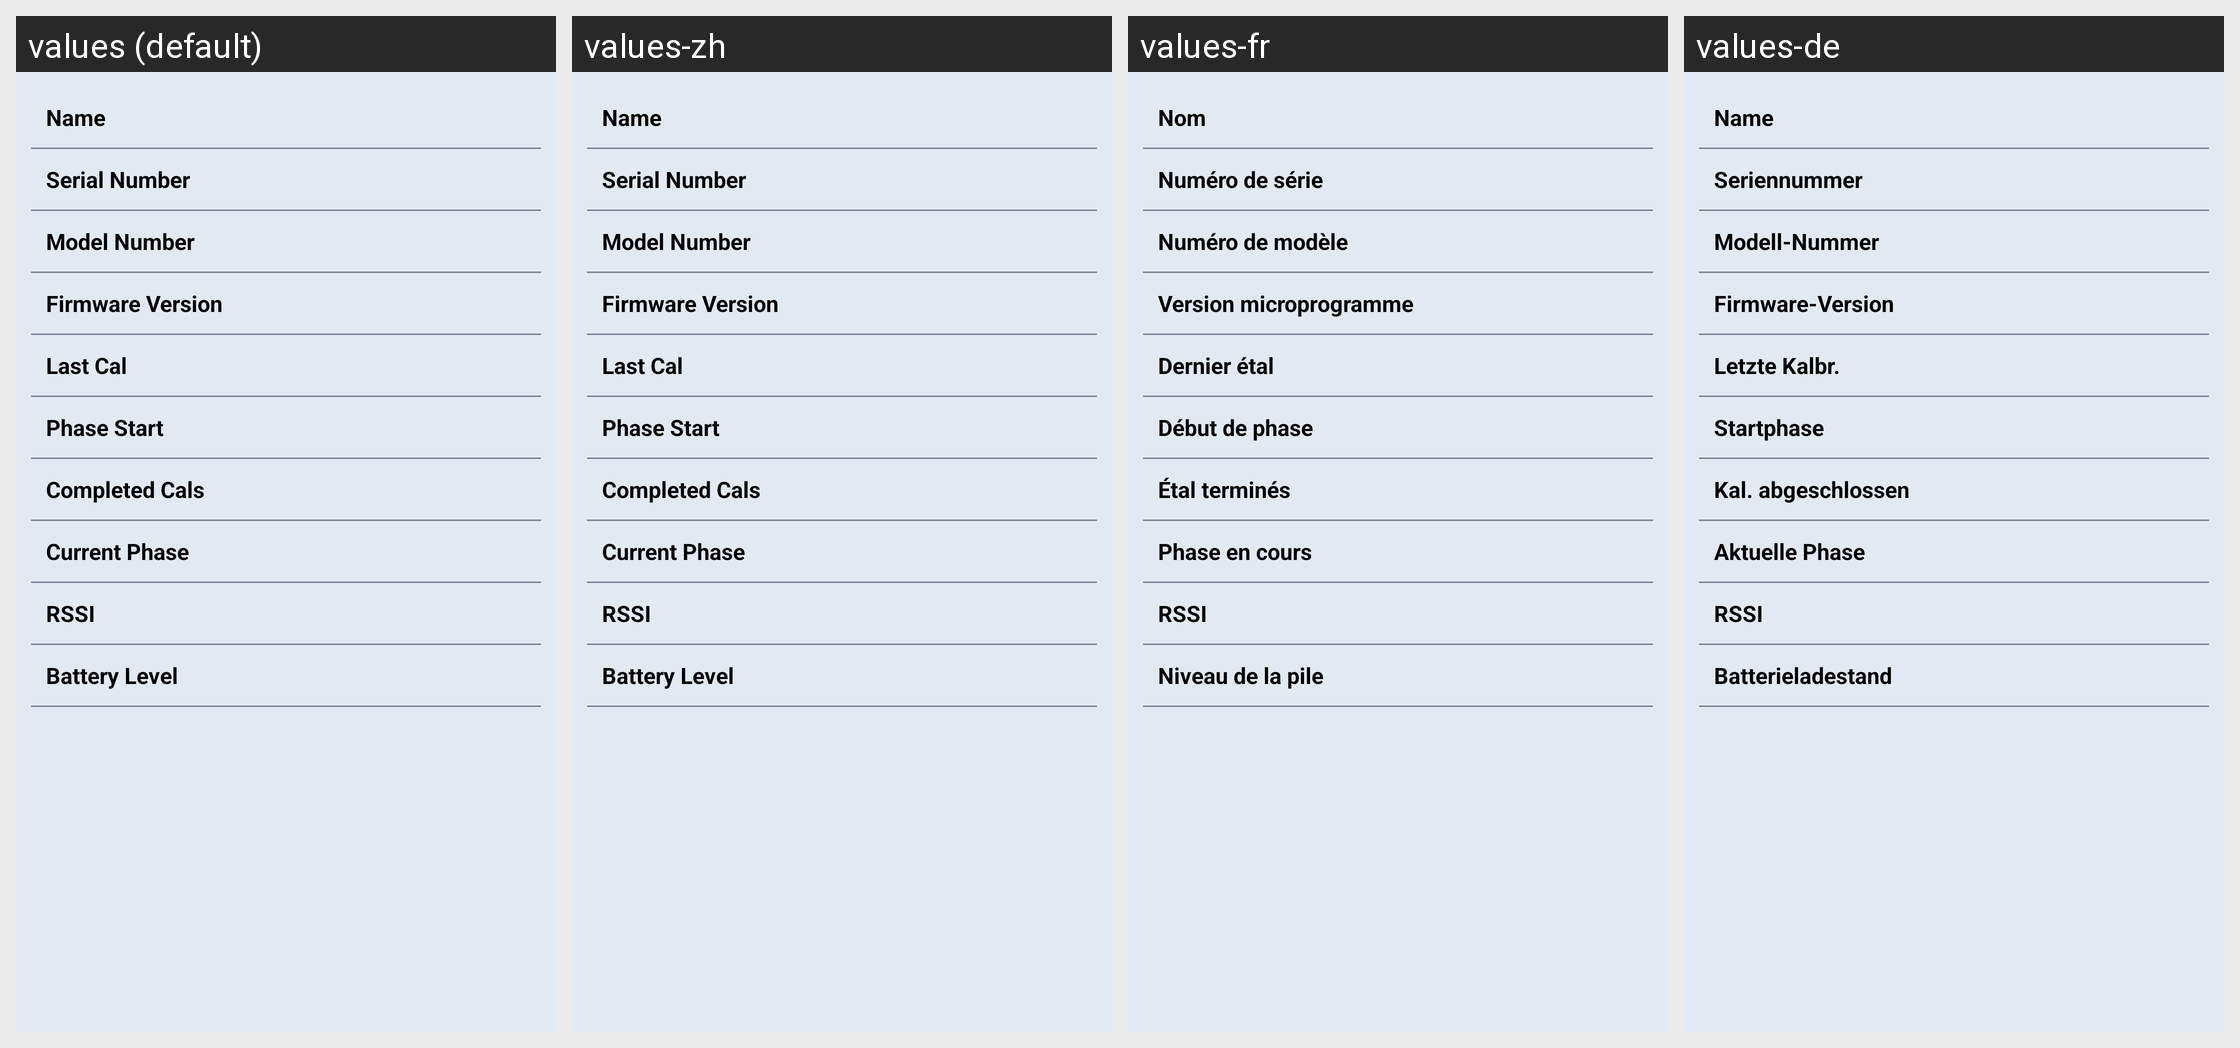

Translations of the strings shown on this Android screen, per locale in the grid:
Android screen res/layout/activity_mytransmitter.xml rendered under 4 locales, left to right: values (default), values-zh, values-fr, values-de. Device: Nexus 5 (rendered at 1080×1920; each locale shown at half size, 540×960, under a caption strip naming it); theme SenseonicsThemeNoAnimation.
Other locales in the repository, not shown: values-cs, values-da, values-en-rGB, values-es, values-fi, values-it, values-nb, values-nl, values-pl, values-pt-rBR, values-ro, values-sv.
Strings drawn on this screen, with the default value and each locale's value (text and hints the layout hard-codes, and strings that could not be matched under every locale, appear in the picture but are not listed):

name
  values: Name
  values-zh: Name  [not translated; the default value is used]
  values-fr: Nom
  values-de: Name

serial_number
  values: Serial Number
  values-zh: Serial Number  [not translated; the default value is used]
  values-fr: Numéro de série
  values-de: Seriennummer

model_number
  values: Model Number
  values-zh: Model Number  [not translated; the default value is used]
  values-fr: Numéro de modèle
  values-de: Modell-Nummer

version_number
  values: Firmware Version
  values-zh: Firmware Version  [not translated; the default value is used]
  values-fr: Version microprogramme
  values-de: Firmware-Version

last_cal
  values: Last Cal
  values-zh: Last Cal  [not translated; the default value is used]
  values-fr: Dernier étal
  values-de: Letzte Kalbr.

phase_start
  values: Phase Start
  values-zh: Phase Start  [not translated; the default value is used]
  values-fr: Début de phase
  values-de: Startphase

completed_cals
  values: Completed Cals
  values-zh: Completed Cals  [not translated; the default value is used]
  values-fr: Étal terminés
  values-de: Kal. abgeschlossen

current_phase
  values: Current Phase
  values-zh: Current Phase  [not translated; the default value is used]
  values-fr: Phase en cours
  values-de: Aktuelle Phase

rssi_value
  values: RSSI
  values-zh: RSSI  [not translated; the default value is used]
  values-fr: RSSI
  values-de: RSSI

battery_level
  values: Battery Level
  values-zh: Battery Level  [not translated; the default value is used]
  values-fr: Niveau de la pile
  values-de: Batterieladestand
